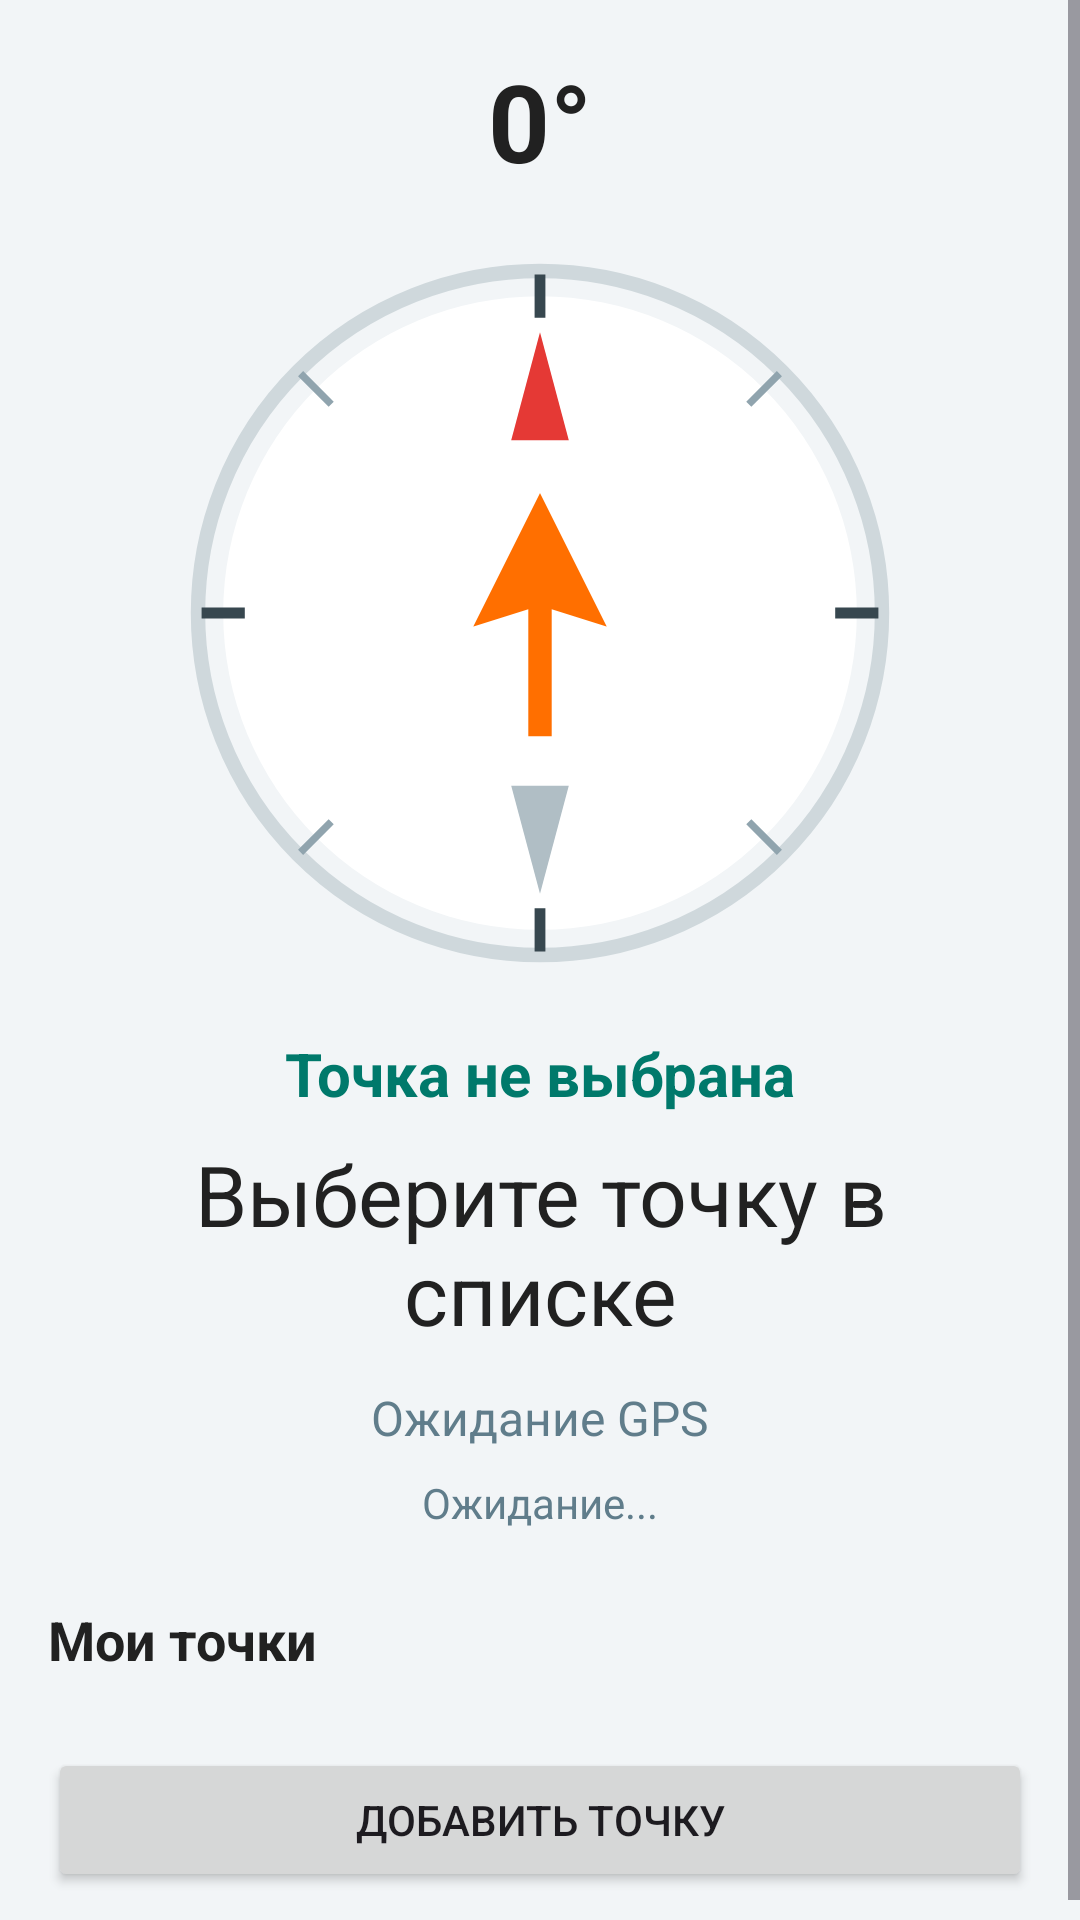

This screen was rendered from an Android layout file. Write that file and the resources it references.
<!-- AndroidManifest.xml: application theme Theme.CompassNavigator -->
<!-- res/layout/activity_main.xml -->
<?xml version="1.0" encoding="utf-8"?>
<ScrollView xmlns:android="http://schemas.android.com/apk/res/android"
    android:layout_width="match_parent"
    android:layout_height="match_parent"
    android:background="#F2F5F7"
    android:fillViewport="true">

    <LinearLayout
        android:layout_width="match_parent"
        android:layout_height="wrap_content"
        android:orientation="vertical"
        android:padding="16dp">

        <TextView
            android:id="@+id/tvDirection"
            android:layout_width="match_parent"
            android:layout_height="wrap_content"
            android:gravity="center"
            android:text="0°"
            android:textColor="#212121"
            android:textSize="36sp"
            android:textStyle="bold" />

        <FrameLayout
            android:layout_width="match_parent"
            android:layout_height="280dp">

            <ImageView
                android:id="@+id/ivCompass"
                android:layout_width="240dp"
                android:layout_height="240dp"
                android:layout_gravity="center"
                android:contentDescription="Компас"
                android:src="@drawable/ic_compass_dial" />

            <ImageView
                android:id="@+id/ivTargetArrow"
                android:layout_width="120dp"
                android:layout_height="120dp"
                android:layout_gravity="center"
                android:contentDescription="Стрелка на цель"
                android:src="@drawable/ic_target_arrow" />
        </FrameLayout>

        <TextView
            android:id="@+id/tvTarget"
            android:layout_width="match_parent"
            android:layout_height="wrap_content"
            android:gravity="center"
            android:text="Точка не выбрана"
            android:textColor="#00796B"
            android:textSize="20sp"
            android:textStyle="bold" />

        <TextView
            android:id="@+id/tvDistance"
            android:layout_width="match_parent"
            android:layout_height="wrap_content"
            android:layout_marginTop="8dp"
            android:gravity="center"
            android:text="Выберите точку в списке"
            android:textColor="#212121"
            android:textSize="28sp" />

        <TextView
            android:id="@+id/tvCoords"
            android:layout_width="match_parent"
            android:layout_height="wrap_content"
            android:layout_marginTop="12dp"
            android:gravity="center"
            android:text="Ожидание GPS"
            android:textColor="#607D8B"
            android:textSize="16sp" />

        <TextView
            android:id="@+id/tvGpsStatus"
            android:layout_width="match_parent"
            android:layout_height="wrap_content"
            android:layout_marginTop="8dp"
            android:gravity="center"
            android:text="Ожидание..."
            android:textColor="#607D8B"
            android:textSize="14sp" />

        <TextView
            android:layout_width="match_parent"
            android:layout_height="wrap_content"
            android:layout_marginTop="24dp"
            android:text="Мои точки"
            android:textColor="#212121"
            android:textSize="18sp"
            android:textStyle="bold" />

        <androidx.recyclerview.widget.RecyclerView
            android:id="@+id/recyclerPoints"
            android:layout_width="match_parent"
            android:layout_height="wrap_content"
            android:layout_marginTop="8dp"
            android:nestedScrollingEnabled="false" />

        <Button
            android:id="@+id/btnAddPoint"
            android:layout_width="match_parent"
            android:layout_height="wrap_content"
            android:layout_marginTop="16dp"
            android:text="Добавить точку" />
    </LinearLayout>
</ScrollView>
<!-- resources referenced by this layout -->
<resources>
  <!-- drawable ic_compass_dial (drawable) -->
  <?xml version="1.0" encoding="utf-8"?>
  <vector xmlns:android="http://schemas.android.com/apk/res/android"
      android:width="240dp"
      android:height="240dp"
      android:viewportWidth="200"
      android:viewportHeight="200">
  
      
      <path
          android:fillColor="#FFFFFF"
          android:pathData="M100,12 A88,88 0 1,1 100,188 A88,88 0 1,1 100,12 Z" />
  
      
      <path
          android:strokeColor="#CFD8DC"
          android:strokeWidth="4"
          android:pathData="M100,5 A95,95 0 1,1 100,195 A95,95 0 1,1 100,5 Z" />
  
      
      <path
          android:strokeColor="#37474F"
          android:strokeWidth="3"
          android:pathData="M100,6 L100,18 M194,100 L182,100 M100,194 L100,182 M6,100 L18,100" />
  
      
      <path
          android:strokeColor="#90A4AE"
          android:strokeWidth="2"
          android:pathData="M166.5,33.5 L158,42 M166.5,166.5 L158,158 M33.5,166.5 L42,158 M33.5,33.5 L42,42" />
  
      
      <path
          android:fillColor="#E53935"
          android:pathData="M100,22 L108,52 L92,52 Z" />
      <path
          android:fillColor="#B0BEC5"
          android:pathData="M100,178 L108,148 L92,148 Z" />
  
      
      <path
          android:fillColor="#37474F"
          android:pathData="M100,96 A4,4 0 1,1 100,104 A4,4 0 1,1 100,96 Z" />
  </vector>
  <!-- drawable ic_target_arrow (drawable) -->
  <?xml version="1.0" encoding="utf-8"?>
  <vector xmlns:android="http://schemas.android.com/apk/res/android"
      android:width="240dp"
      android:height="240dp"
      android:viewportWidth="200"
      android:viewportHeight="200">
  
      <path
          android:fillColor="#FF6F00"
          android:strokeColor="#FFFFFF"
          android:strokeWidth="3"
          android:pathData="M100,30 L140,110 L108,100 L108,170 L92,170 L92,100 L60,110 Z" />
  </vector>
  <style name="Theme.CompassNavigator" parent="Theme.Material3.Light.NoActionBar">
          <item name="colorPrimary">@color/primary</item>
          <item name="colorPrimaryContainer">@color/primary_light</item>
          <item name="android:statusBarColor">@color/background</item>
          <item name="android:windowLightStatusBar">true</item>
      </style>
  <color name="primary">#00796B</color>
  <color name="primary_light">#B2DFDB</color>
  <color name="background">#F2F5F7</color>
</resources>
